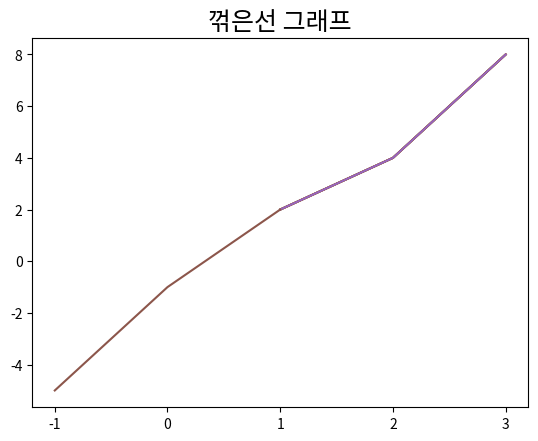

Write the Python code that produced this figure.
# 주피터 노트북으로 진행
# Matplotlib : 다양한 형태의 그래프를 통해서 데이터 시각화를 할 수 있는 라이브러리
import matplotlib.pyplot as plt

# 1. 그래프 기본
x = [1,2,3]
y = [2,4,8]
plt.plot(x,y)
print(plt.plot(x,y))
plt.plot(x,y)
plt.show()

# Title 설정
plt.plot(x,y)
plt.title('Line Graph')

# 한글 폰트 설정
import matplotlib
matplotlib.rcParams['font.family'] = 'Malgun Gothic' # windows
matplotlib.rcParams['font.size'] = 15 # 글자 크기
matplotlib.rcParams['axes.unicode_minus'] = False # 한글 폰트 사용시, 마이너스 글자가 깨지는 현상 해결

import matplotlib.font_manager as fm
fm.fontManager.ttflist # 사용가능한 폰트 확인
[f.name for f in fm.fontManager.ttflist]

plt.plot(x,y) # 양수
plt.title('꺾은선 그래프')
plt.plot([-1,0,1],[-5,-1,2])